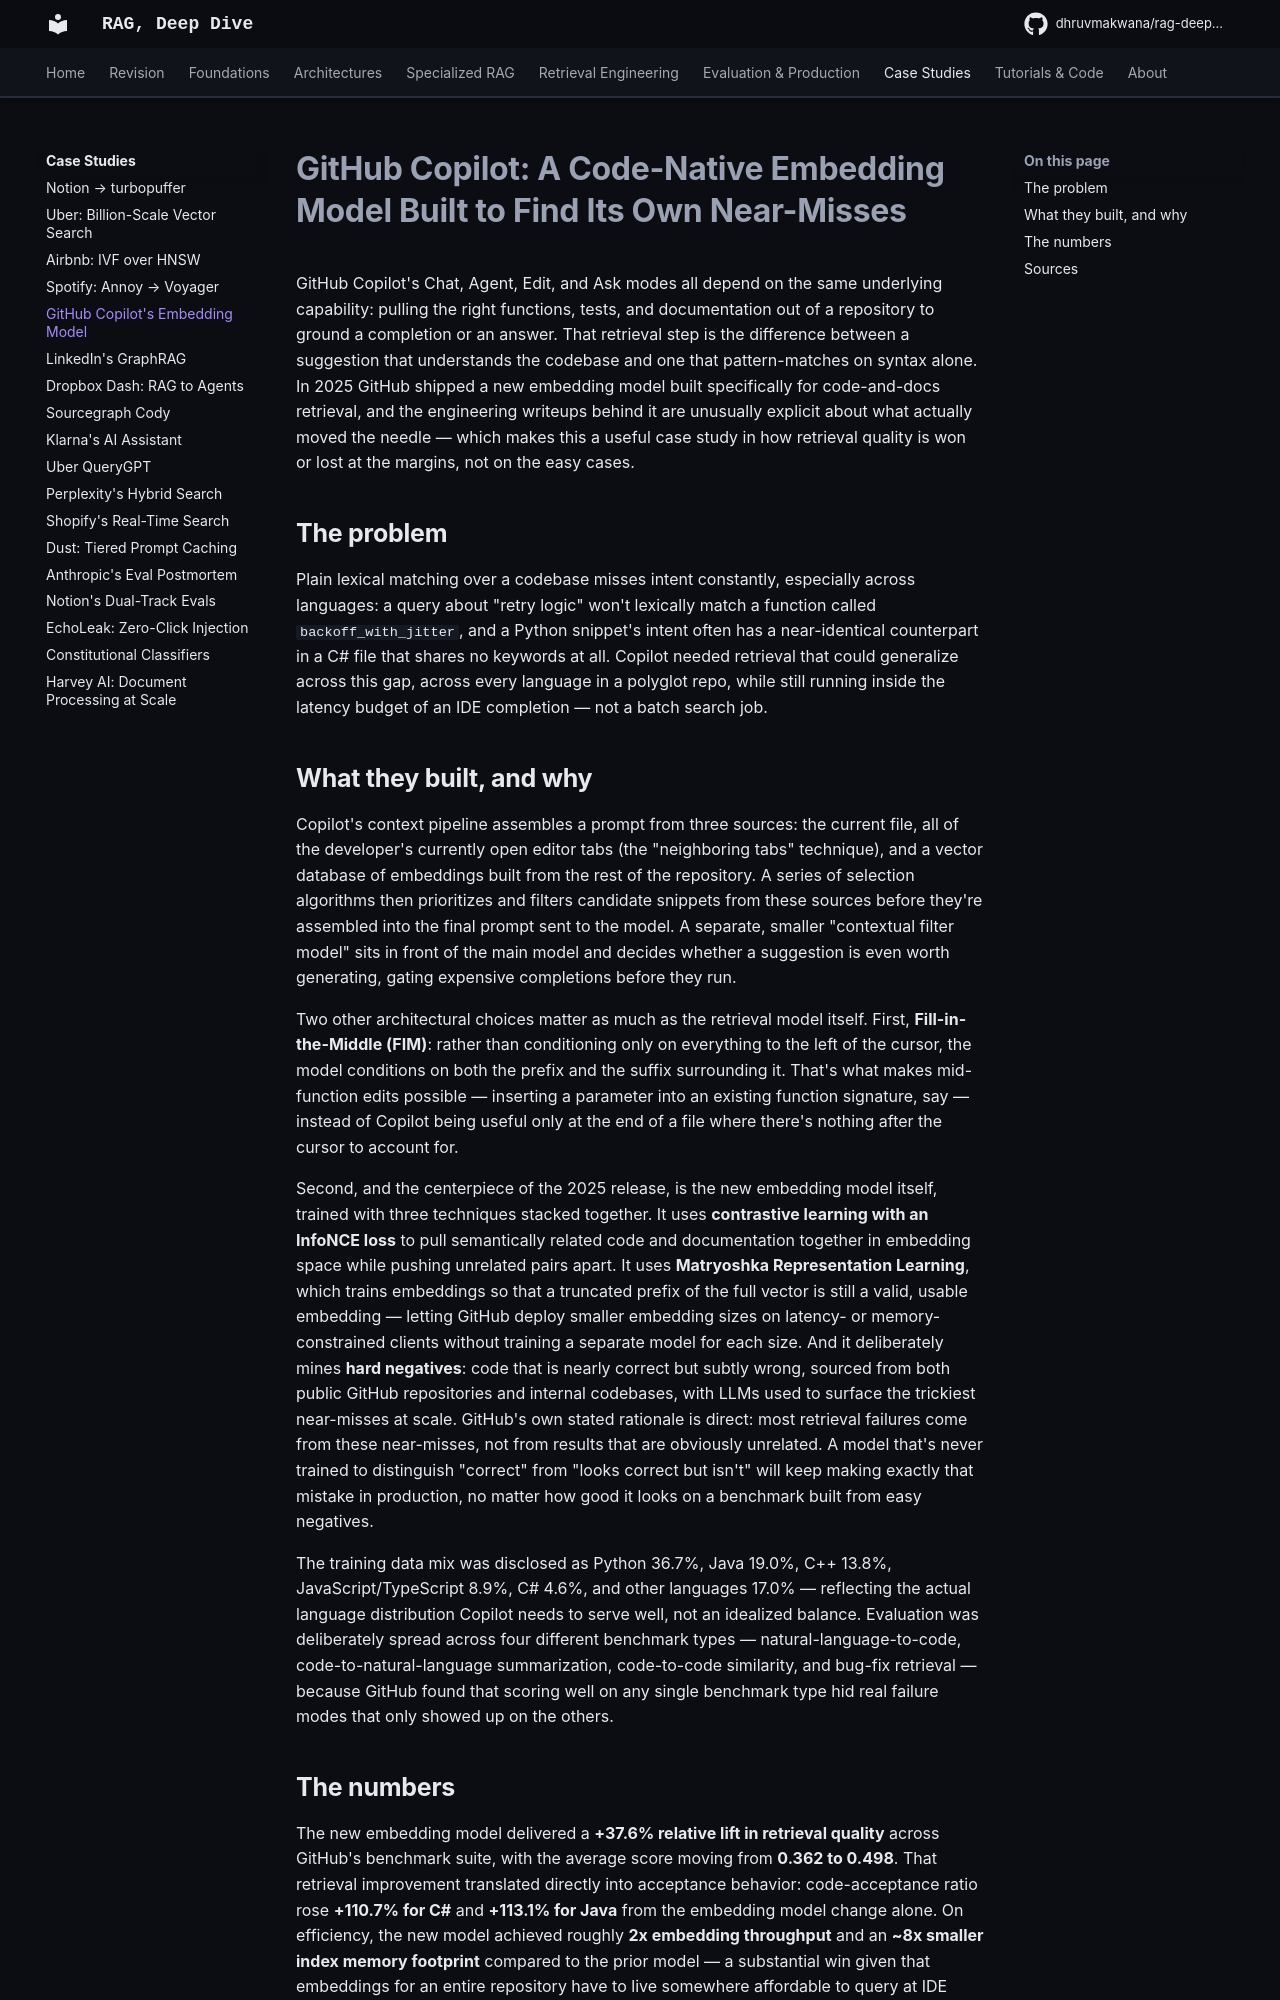

repository: DhruvMakwana/rag-deep-dive · page: case-studies/github-copilot-embeddings/index.html · generator: mkdocs

# GitHub Copilot: A Code-Native Embedding Model Built to Find Its Own Near-Misses

GitHub Copilot's Chat, Agent, Edit, and Ask modes all depend on the same underlying capability: pulling the right functions, tests, and documentation out of a repository to ground a completion or an answer. That retrieval step is the difference between a suggestion that understands the codebase and one that pattern-matches on syntax alone. In 2025 GitHub shipped a new embedding model built specifically for code-and-docs retrieval, and the engineering writeups behind it are unusually explicit about what actually moved the needle — which makes this a useful case study in how retrieval quality is won or lost at the margins, not on the easy cases.

## The problem

Plain lexical matching over a codebase misses intent constantly, especially across languages: a query about "retry logic" won't lexically match a function called `backoff_with_jitter`, and a Python snippet's intent often has a near-identical counterpart in a C# file that shares no keywords at all. Copilot needed retrieval that could generalize across this gap, across every language in a polyglot repo, while still running inside the latency budget of an IDE completion — not a batch search job.

## What they built, and why

Copilot's context pipeline assembles a prompt from three sources: the current file, all of the developer's currently open editor tabs (the "neighboring tabs" technique), and a vector database of embeddings built from the rest of the repository. A series of selection algorithms then prioritizes and filters candidate snippets from these sources before they're assembled into the final prompt sent to the model. A separate, smaller "contextual filter model" sits in front of the main model and decides whether a suggestion is even worth generating, gating expensive completions before they run.

Two other architectural choices matter as much as the retrieval model itself. First, **Fill-in-the-Middle (FIM)**: rather than conditioning only on everything to the left of the cursor, the model conditions on both the prefix and the suffix surrounding it. That's what makes mid-function edits possible — inserting a parameter into an existing function signature, say — instead of Copilot being useful only at the end of a file where there's nothing after the cursor to account for.

Second, and the centerpiece of the 2025 release, is the new embedding model itself, trained with three techniques stacked together. It uses **contrastive learning with an InfoNCE loss** to pull semantically related code and documentation together in embedding space while pushing unrelated pairs apart. It uses **Matryoshka Representation Learning**, which trains embeddings so that a truncated prefix of the full vector is still a valid, usable embedding — letting GitHub deploy smaller embedding sizes on latency- or memory-constrained clients without training a separate model for each size. And it deliberately mines **hard negatives**: code that is nearly correct but subtly wrong, sourced from both public GitHub repositories and internal codebases, with LLMs used to surface the trickiest near-misses at scale. GitHub's own stated rationale is direct: most retrieval failures come from these near-misses, not from results that are obviously unrelated. A model that's never trained to distinguish "correct" from "looks correct but isn't" will keep making exactly that mistake in production, no matter how good it looks on a benchmark built from easy negatives.

The training data mix was disclosed as Python 36.7%, Java 19.0%, C++ 13.8%, JavaScript/TypeScript 8.9%, C# 4.6%, and other languages 17.0% — reflecting the actual language distribution Copilot needs to serve well, not an idealized balance. Evaluation was deliberately spread across four different benchmark types — natural-language-to-code, code-to-natural-language summarization, code-to-code similarity, and bug-fix retrieval — because GitHub found that scoring well on any single benchmark type hid real failure modes that only showed up on the others.
